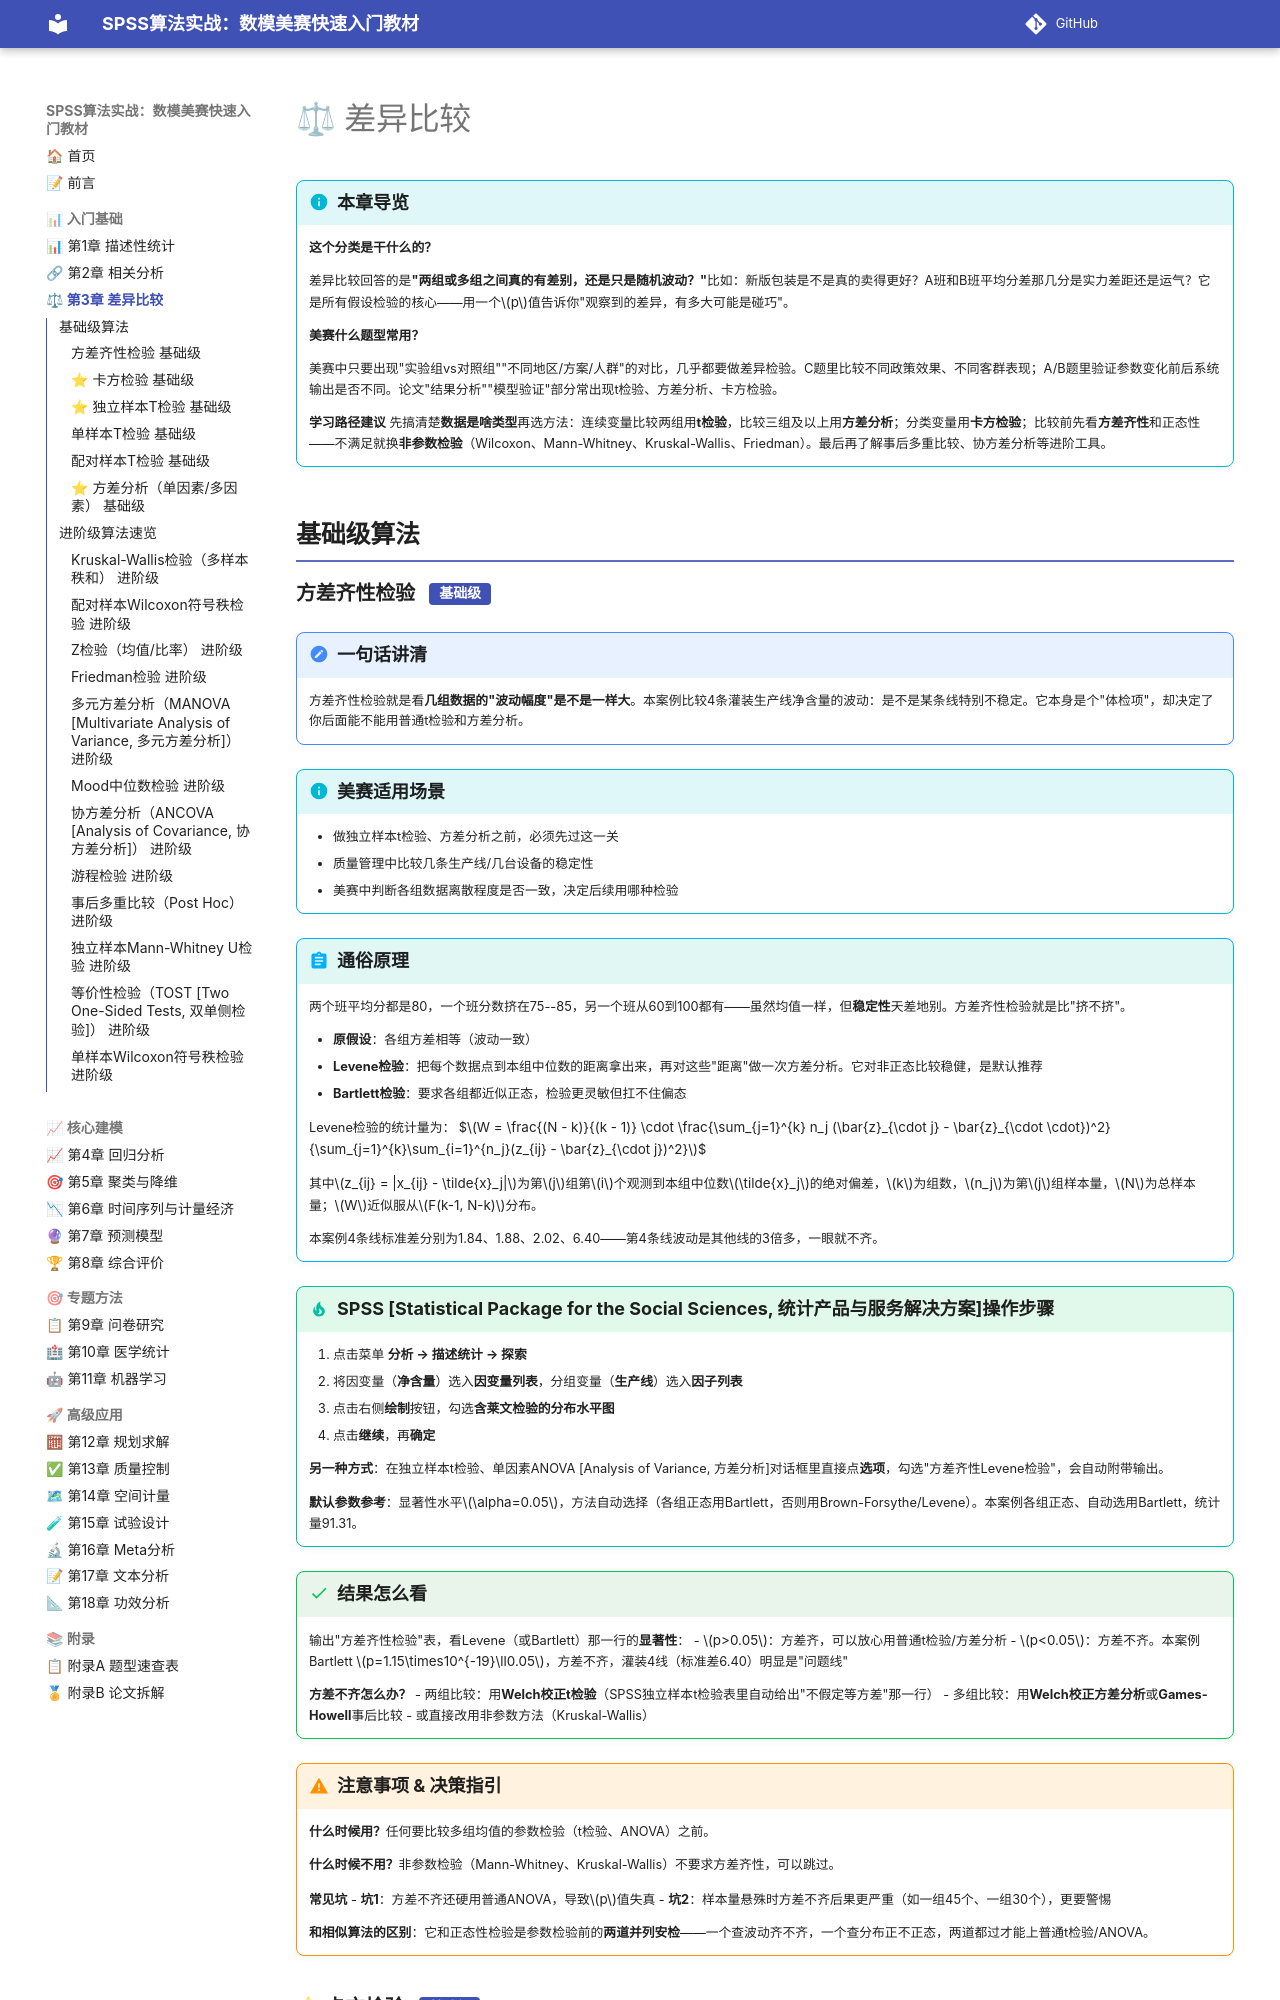

repository: biyyl234/SPSS-MCM-textbook · page: ch03/index.html · generator: mkdocs


# ⚖ 差异比较

!!! info "本章导览"
    **这个分类是干什么的？**

    差异比较回答的是**"两组或多组之间真的有差别，还是只是随机波动？"**比如：新版包装是不是真的卖得更好？A班和B班平均分差那几分是实力差距还是运气？它是所有假设检验的核心——用一个$p$值告诉你"观察到的差异，有多大可能是碰巧"。

    **美赛什么题型常用？**

    美赛中只要出现"实验组vs对照组""不同地区/方案/人群"的对比，几乎都要做差异检验。C题里比较不同政策效果、不同客群表现；A/B题里验证参数变化前后系统输出是否不同。论文"结果分析""模型验证"部分常出现t检验、方差分析、卡方检验。

    **学习路径建议**
    先搞清楚**数据是啥类型**再选方法：连续变量比较两组用**t检验**，比较三组及以上用**方差分析**；分类变量用**卡方检验**；比较前先看**方差齐性**和正态性——不满足就换**非参数检验**（Wilcoxon、Mann-Whitney、Kruskal-Wallis、Friedman）。最后再了解事后多重比较、协方差分析等进阶工具。

## 基础级算法

### 方差齐性检验  `基础级`

!!! note "一句话讲清"
    方差齐性检验就是看**几组数据的"波动幅度"是不是一样大**。本案例比较4条灌装生产线净含量的波动：是不是某条线特别不稳定。它本身是个"体检项"，却决定了你后面能不能用普通t检验和方差分析。

!!! info "美赛适用场景"
    - 做独立样本t检验、方差分析之前，必须先过这一关
    - 质量管理中比较几条生产线/几台设备的稳定性
    - 美赛中判断各组数据离散程度是否一致，决定后续用哪种检验

!!! abstract "通俗原理"
    两个班平均分都是80，一个班分数挤在75--85，另一个班从60到100都有——虽然均值一样，但**稳定性**天差地别。方差齐性检验就是比"挤不挤"。

    - **原假设**：各组方差相等（波动一致）
    - **Levene检验**：把每个数据点到本组中位数的距离拿出来，再对这些"距离"做一次方差分析。它对非正态比较稳健，是默认推荐
    - **Bartlett检验**：要求各组都近似正态，检验更灵敏但扛不住偏态

    Levene检验的统计量为：
    $$W = \frac{(N - k)}{(k - 1)} \cdot \frac{\sum_{j=1}^{k} n_j (\bar{z}_{\cdot j} - \bar{z}_{\cdot \cdot})^2}{\sum_{j=1}^{k}\sum_{i=1}^{n_j}(z_{ij} - \bar{z}_{\cdot j})^2}$$

    其中$z_{ij} = |x_{ij} - \tilde{x}_j|$为第$j$组第$i$个观测到本组中位数$\tilde{x}_j$的绝对偏差，$k$为组数，$n_j$为第$j$组样本量，$N$为总样本量；$W$近似服从$F(k-1, N-k)$分布。

    本案例4条线标准差分别为1.84、1.88、2.02、6.40——第4条线波动是其他线的3倍多，一眼就不齐。

!!! tip "SPSS [Statistical Package for the Social Sciences, 统计产品与服务解决方案]操作步骤"
    1. 点击菜单 **分析 → 描述统计 → 探索**
    1. 将因变量（**净含量**）选入**因变量列表**，分组变量（**生产线**）选入**因子列表**
    1. 点击右侧**绘制**按钮，勾选**含莱文检验的分布水平图**
    1. 点击**继续**，再**确定**

    **另一种方式**：在独立样本t检验、单因素ANOVA [Analysis of Variance, 方差分析]对话框里直接点**选项**，勾选"方差齐性Levene检验"，会自动附带输出。

    **默认参数参考**：显著性水平$\alpha=0.05$，方法自动选择（各组正态用Bartlett，否则用Brown-Forsythe/Levene）。本案例各组正态、自动选用Bartlett，统计量91.31。

!!! success "结果怎么看"
    输出"方差齐性检验"表，看Levene（或Bartlett）那一行的**显著性**：
    - $p>0.05$：方差齐，可以放心用普通t检验/方差分析
    - $p<0.05$：方差不齐。本案例Bartlett $p=1.15\times10^{-19}\ll0.05$，方差不齐，灌装4线（标准差6.40）明显是"问题线"

    **方差不齐怎么办？**
    - 两组比较：用**Welch校正t检验**（SPSS独立样本t检验表里自动给出"不假定等方差"那一行）
    - 多组比较：用**Welch校正方差分析**或**Games-Howell**事后比较
    - 或直接改用非参数方法（Kruskal-Wallis）

!!! warning "注意事项 & 决策指引"
    **什么时候用？**任何要比较多组均值的参数检验（t检验、ANOVA）之前。

    **什么时候不用？**非参数检验（Mann-Whitney、Kruskal-Wallis）不要求方差齐性，可以跳过。

    **常见坑**
    - **坑1**：方差不齐还硬用普通ANOVA，导致$p$值失真
    - **坑2**：样本量悬殊时方差不齐后果更严重（如一组45个、一组30个），更要警惕

    **和相似算法的区别**：它和正态性检验是参数检验前的**两道并列安检**——一个查波动齐不齐，一个查分布正不正态，两道都过才能上普通t检验/ANOVA。
